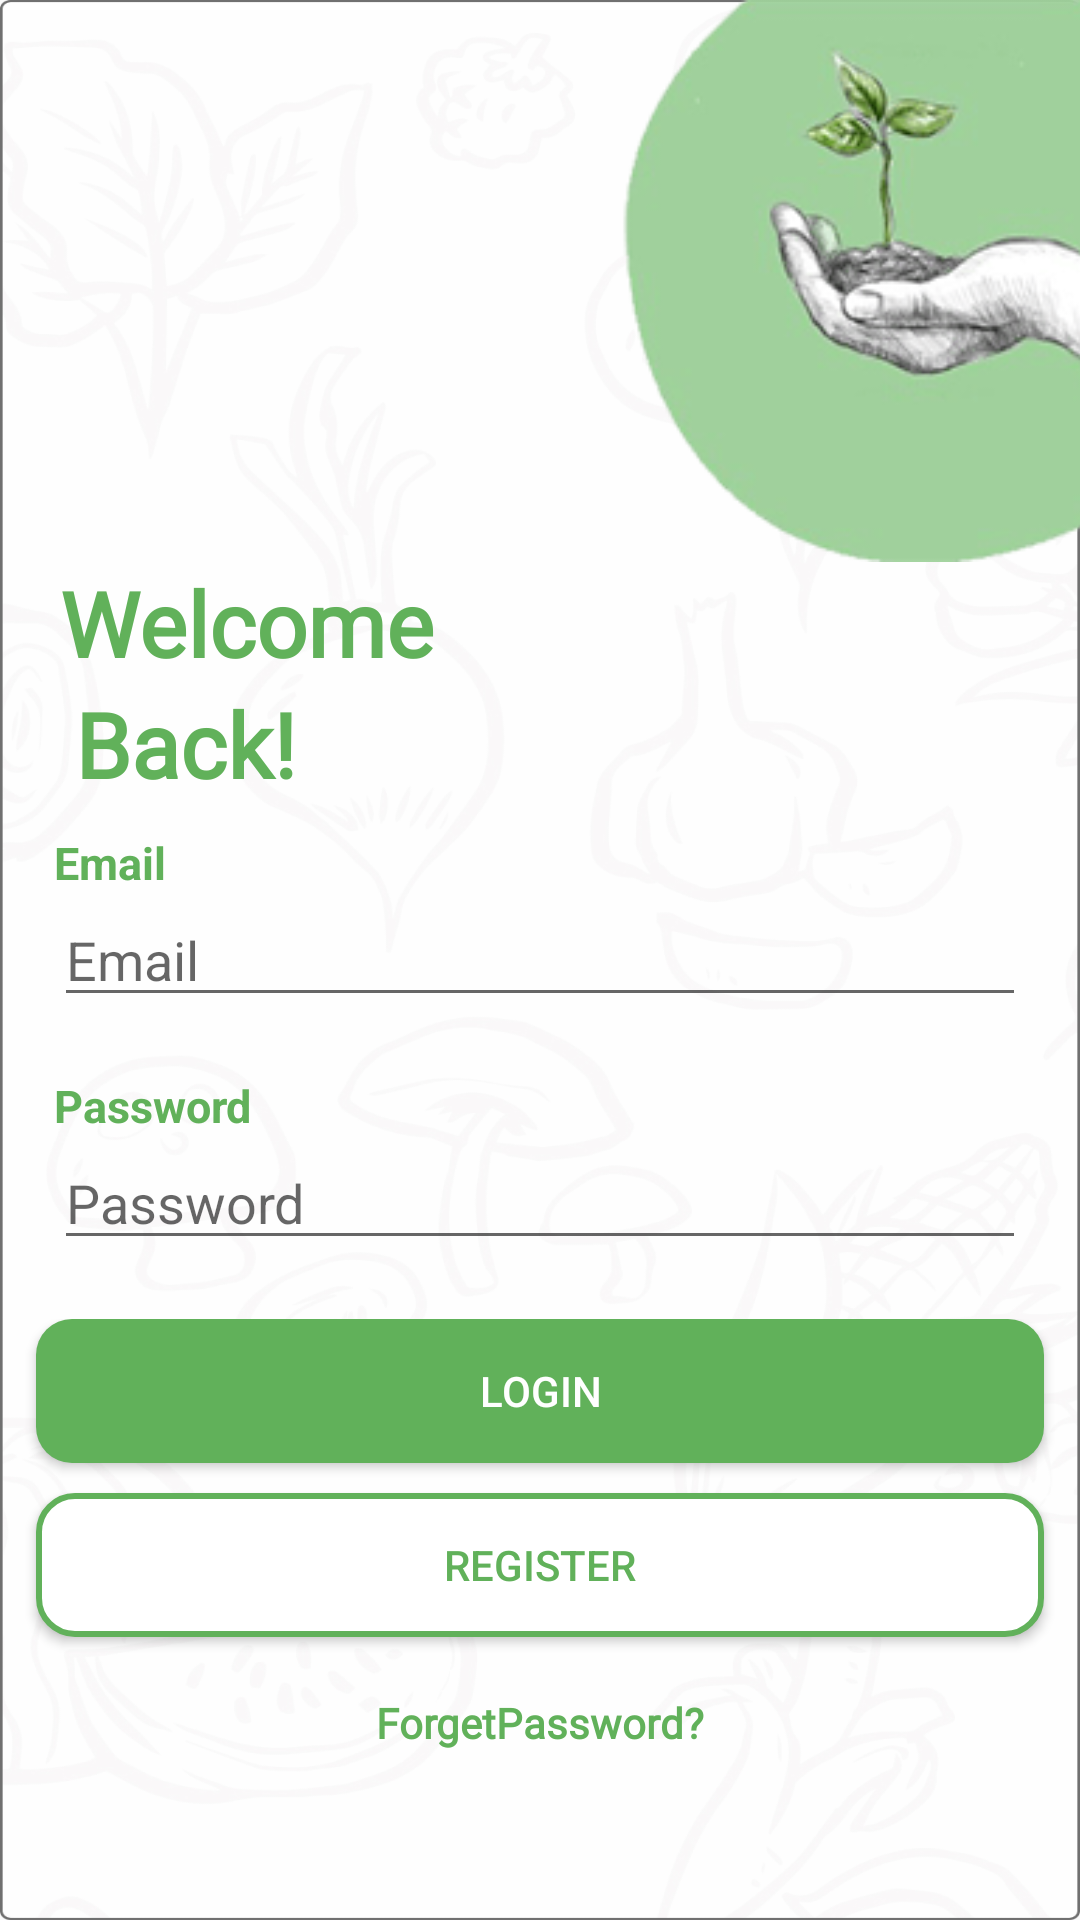

Android layout source for this screen:
<!-- AndroidManifest.xml: application theme Theme.HomeGardening -->
<!-- res/layout/activity_login.xml -->
<?xml version="1.0" encoding="utf-8"?>
<RelativeLayout xmlns:android="http://schemas.android.com/apk/res/android"
    xmlns:app="http://schemas.android.com/apk/res-auto"
    xmlns:tools="http://schemas.android.com/tools"
    android:layout_width="match_parent"
    android:layout_height="match_parent"
    tools:context=".LoginActivity">

    <ImageView
        android:layout_width="match_parent"
        android:layout_height="match_parent"
        android:src="@drawable/bg"
        android:scaleType="fitXY"/>

    <ProgressBar
        android:id="@+id/progressbar"
        android:layout_width="wrap_content"
        android:layout_height="wrap_content"
        android:layout_centerInParent="true"
        android:visibility="invisible" />

    <LinearLayout
        android:layout_width="match_parent"
        android:layout_height="match_parent"
        android:orientation="vertical"
        android:weightSum="10">

        <LinearLayout
            android:layout_width="match_parent"
            android:layout_height="0dp"
            android:layout_weight="3">

            <RelativeLayout
                android:layout_width="match_parent"
                android:layout_height="match_parent">

                <ImageView
                    android:layout_width="wrap_content"
                    android:layout_height="wrap_content"
                    android:layout_alignParentEnd="true"
                    android:layout_alignParentRight="true"
                    android:layout_marginStart="-10dp"
                    android:layout_marginEnd="-10dp"
                    android:src="@drawable/logo" />
            </RelativeLayout>
        </LinearLayout>

        <LinearLayout
            android:layout_width="match_parent"
            android:layout_height="0dp"
            android:layout_weight="1.2">

            <RelativeLayout
                android:layout_width="match_parent"
                android:layout_height="match_parent">

                <TextView
                    android:id="@+id/TV1"
                    android:layout_width="wrap_content"
                    android:layout_height="wrap_content"
                    android:layout_marginLeft="20dp"
                    android:fontFamily="@font/madera_light"
                    android:text="Welcome"
                    android:textColor="#61B15A"
                    android:textSize="30sp"
                    android:textStyle="bold" />

                <TextView
                    android:layout_width="wrap_content"
                    android:layout_height="wrap_content"
                    android:layout_below="@id/TV1"
                    android:layout_marginLeft="25dp"
                    android:fontFamily="@font/madera_light"
                    android:text="Back!"
                    android:textColor="#61B15A"
                    android:textSize="30sp"
                    android:textStyle="bold" />
            </RelativeLayout>
        </LinearLayout>

        <LinearLayout
            android:layout_width="match_parent"
            android:layout_height="0dp"
            android:layout_marginTop="15dp"
            android:layout_weight="1.3">

            <RelativeLayout
                android:layout_width="match_parent"
                android:layout_height="match_parent">

                <TextView
                    android:id="@+id/TV2"
                    android:layout_width="wrap_content"
                    android:layout_height="wrap_content"
                    android:layout_marginLeft="18dp"
                    android:text="Email"
                    android:textColor="#61B15A"
                    android:textSize="15sp"
                    android:textStyle="bold" />

                <EditText
                    android:id="@+id/EmailET"
                    android:layout_width="match_parent"
                    android:layout_height="wrap_content"
                    android:layout_below="@id/TV2"
                    android:layout_marginStart="18dp"
                    android:layout_marginEnd="18dp"
                    android:hint="Email"
                    android:inputType="textEmailAddress"
                    android:textColor="#61B15A" />
            </RelativeLayout>
        </LinearLayout>

        <LinearLayout
            android:layout_width="match_parent"
            android:layout_height="0dp"
            android:layout_weight="1.3">

            <RelativeLayout
                android:layout_width="match_parent"
                android:layout_height="match_parent">

                <TextView
                    android:id="@+id/TV3"
                    android:layout_width="wrap_content"
                    android:layout_height="wrap_content"
                    android:layout_marginLeft="18dp"
                    android:text="Password"
                    android:textColor="#61B15A"
                    android:textSize="15sp"
                    android:textStyle="bold" />

                <EditText
                    android:id="@+id/passwordET"
                    android:layout_width="match_parent"
                    android:layout_height="wrap_content"
                    android:layout_below="@id/TV3"
                    android:layout_marginStart="18dp"
                    android:layout_marginEnd="18dp"
                    android:hint="Password"
                    android:inputType="textPassword"
                    android:textColor="#61B15A" />
            </RelativeLayout>
        </LinearLayout>

        <LinearLayout
            android:layout_width="match_parent"
            android:layout_height="0dp"
            android:layout_weight="2">

            <RelativeLayout
                android:layout_width="match_parent"
                android:layout_height="match_parent">

                <Button
                    android:id="@+id/login_btn"
                    android:layout_width="match_parent"
                    android:layout_height="wrap_content"
                    android:layout_marginStart="12dp"
                    android:layout_marginEnd="12dp"
                    android:background="@drawable/btn_background"
                    android:text="Login"
                    android:textColor="@color/white" />

                <Button
                    android:id="@+id/register_btn"
                    android:layout_width="match_parent"
                    android:layout_height="wrap_content"
                    android:layout_below="@id/login_btn"
                    android:layout_marginStart="12dp"
                    android:layout_marginTop="10dp"
                    android:layout_marginEnd="12dp"
                    android:background="@drawable/reg_btnbackground"
                    android:text="Register"
                    android:textColor="#61B15A" />
            </RelativeLayout>
        </LinearLayout>

        <LinearLayout
            android:layout_width="match_parent"
            android:layout_height="0dp"
            android:layout_weight="1">

            <RelativeLayout
                android:layout_width="match_parent"
                android:layout_height="match_parent">

                <TextView
                    android:id="@+id/forgetpasswordTV"
                    android:layout_width="wrap_content"
                    android:layout_height="wrap_content"
                    android:layout_centerHorizontal="true"
                    android:fontFamily="@font/madera_light"
                    android:text="ForgetPassword?"
                    android:textColor="#61B15A"
                    android:textStyle="bold" />
            </RelativeLayout>
        </LinearLayout>

    </LinearLayout>
</RelativeLayout>
<!-- resources referenced by this layout -->
<resources>
  <color name="white">#FFFFFFFF</color>
  <!-- drawable bg: png bitmap (drawable-hdpi, 164132 bytes) -->
  <!-- drawable btn_background (drawable) -->
  <?xml version="1.0" encoding="utf-8"?>
  <shape xmlns:android="http://schemas.android.com/apk/res/android">
      <solid android:color="#61B15A"/>
      <corners android:radius="12dp"/>
  </shape>
  <!-- drawable logo: png bitmap (drawable, 11278 bytes) -->
  <!-- drawable reg_btnbackground (drawable) -->
  <?xml version="1.0" encoding="utf-8"?>
  <shape xmlns:android="http://schemas.android.com/apk/res/android">
      <solid android:color="@color/white"/>
      <corners android:radius="12dp"/>
      <stroke android:width="2dp" android:color="#61B15A"/>
  
  </shape>
  <style name="Theme.HomeGardening" parent="Theme.AppCompat.DayNight.NoActionBar">
          
          <item name="colorPrimary">@color/purple_500</item>
          <item name="colorPrimaryVariant">@color/purple_700</item>
          <item name="colorOnPrimary">@color/white</item>
          
          <item name="colorSecondary">@color/teal_200</item>
          <item name="colorSecondaryVariant">@color/teal_700</item>
          <item name="colorOnSecondary">@color/black</item>
          
          <item name="android:statusBarColor" tools:targetApi="l">?attr/colorPrimaryVariant</item>
          
      </style>
  <color name="purple_500">#FF6200EE</color>
  <color name="purple_700">#61B15A</color>
  <color name="teal_200">#FF03DAC5</color>
  <color name="teal_700">#FF018786</color>
  <color name="black">#FF000000</color>
</resources>
